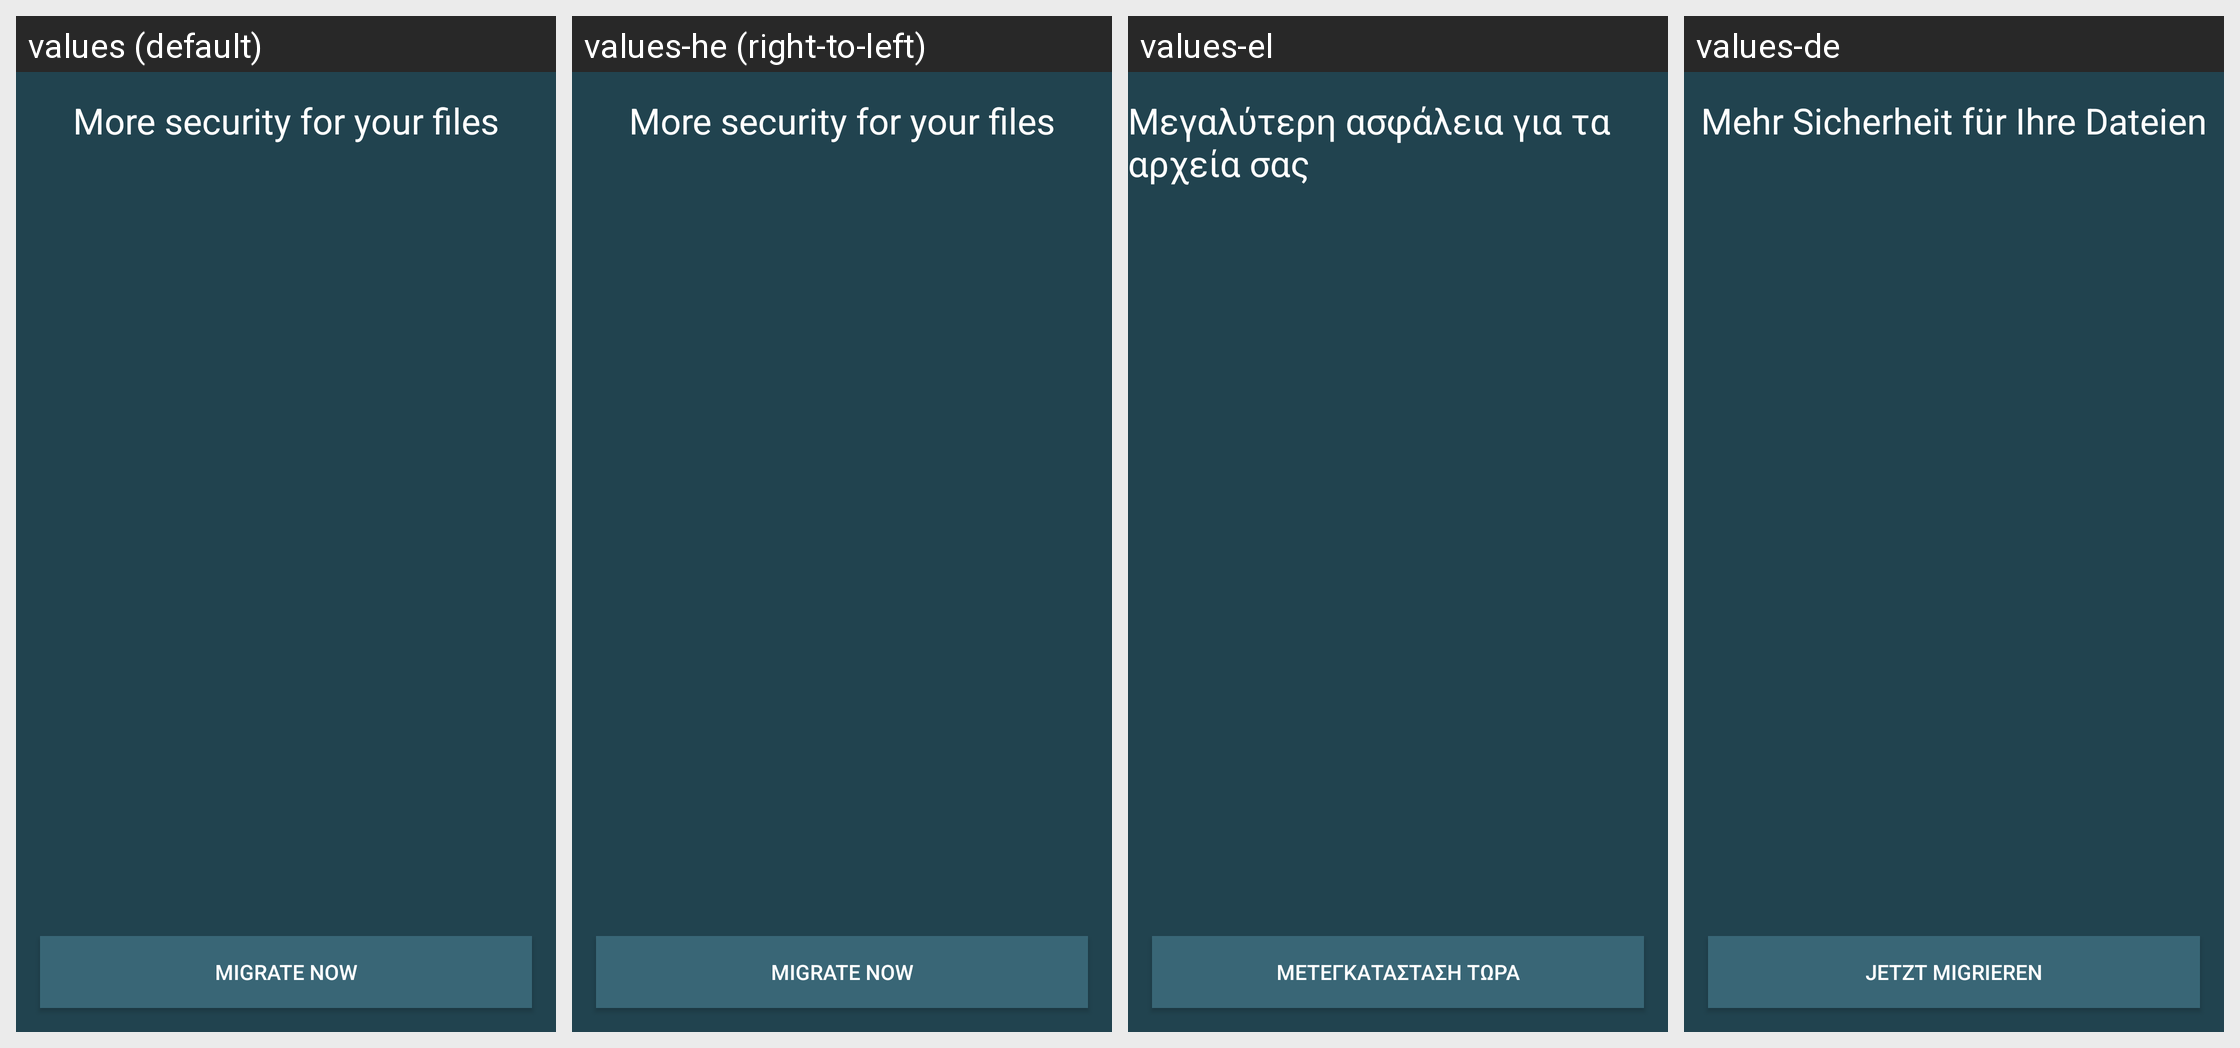

The Android screen above is rendered under several locales of the same app. Produce the string resources it draws, with the default and per-locale values.
Android screen res/layout/fragment_migration_choice.xml rendered under 4 locales, left to right: values (default), values-he (right-to-left), values-el, values-de. Device: Nexus 5 (rendered at 1080×1920; each locale shown at half size, 540×960, under a caption strip naming it); theme Theme.openCloud.Toolbar.
Other locales in the repository, not shown: values-cs, values-es, values-fr, values-it, values-nl, values-nn, values-no, values-pl, values-pt, values-ru, values-sv, values-tr, values-zh.
Strings drawn on this screen, with the default value and each locale's value (text and hints the layout hard-codes, and strings that could not be matched under every locale, appear in the picture but are not listed):

scoped_storage_wizard_title
  values: More security for your files
  values-he: More security for your files  [not translated; the default value is used]
  values-el: Μεγαλύτερη ασφάλεια για τα αρχεία σας
  values-de: Mehr Sicherheit für Ihre Dateien

scoped_storage_wizard_migrate_and_clean_button
  values: Migrate now
  values-he: Migrate now  [not translated; the default value is used]
  values-el: Μετεγκατάσταση τώρα
  values-de: Jetzt migrieren
